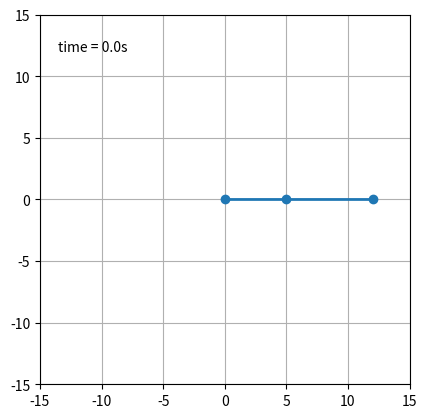
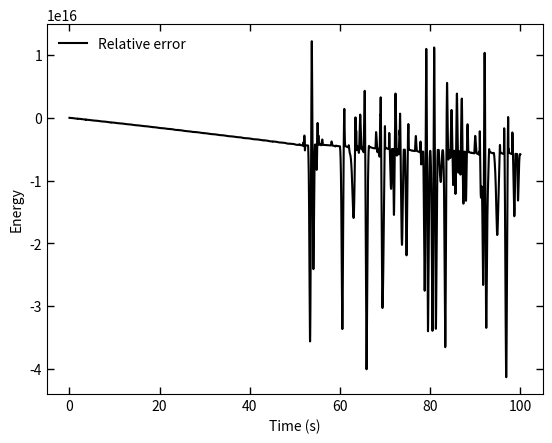

Source code (Python) for these figures, in order:
import math as ma
import numpy as np
import pandas as pd
import matplotlib.pyplot as plt
import matplotlib.animation as animation
import scipy.constants as const
"""
Define constants, masses, lengths, grav. acc., time step, initial time.
"""
m1=1; m2=1; l1=5; l2=7; g=const.g; dt=0.001; t=0
"""
Define initial values, position and momentum. (Position in this case is angle)
"""
q11=ma.pi/2; q21=ma.pi/2; p11=0; p21=0; q1half=q11; q2half=q21
p1half=p11; p2half=p21
"""
Array to store values to then place in the pandas dataframe.
"""
data = []; posxvals1 = []; posyvals1 = []; posxvals2 = []; posyvals2 = []
"""
Define the Hamiltonian of the system and its partial derivatives.
Calculate the initial Hamiltonian value of the system.
"""
def h1(x, y, z, u):
    a=z * u * ma.sin(x - y)
    b=l1 * l2 * (m1 + m2 * ma.sin(x - y) ** 2)
    return a / b

def h2(x, y, z, u):
    a=2*m2 * l1 * l2 * z * u * ma.cos(x - y)
    b=(m1 + m2) * l1**2 * u**2
    c=m2 * (l2**2) * (z**2)
    d=(2 * (l1**2) * (l2**2) * ((m1 + m2 * (ma.sin(x - y)**2))**2))
    return (c+b-a)/d

def derivative_double_pend(x, y, z, u):
    a = l2**2 * m2 * z**2 + l1**2 * (m1 + m2)*u**2 - 2*m2*l1*l2*abs(z)*abs(u)*ma.cos(x-y)
    b = 2*l1**2 * l2**2 * m2 *(m1 + m2*(ma.sin(x-y)**2))
    c = (m1+m2)*g*l1*ma.cos(x)
    d = m2*g*l2*ma.cos(y)
    ham = (a/b) - c - d
    a1 = (-m1 - m2) * g * l1 * ma.sin(x)
    b1 = h1(x, y, z, u)
    c1 = h2(x, y, z, u) * ma.sin(2 * (x - y))
    dhdq1 = -(a1-b1+c1)
    a2 = l2 * z - l1 * u * ma.cos(x - y)
    b2 = (l1 ** 2) * l2 * (m1 + m2 * ma.sin(x - y) ** 2)
    dhdp1 = a2/b2
    a3 = -m2 * g * l2 * ma.sin(y)
    b3 = h1(x, y, z, u)
    c3 = h2(x, y, z, u) * ma.sin(2 * (x - y))
    dhdq2 = -(a3+b3-c3)
    a4 = (-m2 * l2 * z * ma.cos(x - y) + (m1 + m2) * l1 * u)
    b4 = m2 * l1 * (l2 ** 2) * (m1 + m2 * (ma.sin(x - y) ** 2))
    dhdp2 = a4/b4
    return ham, dhdq1, dhdq2, dhdp1, dhdp2
initial = derivative_double_pend(q11, q21, p11, p21)[0]
"""
Loop to iterate over the scheme for a chosen period of time.
"""
while t < 100:
    """
    Scheme one, equation (25) from the paper.
    """
    q1n1 = q11 + derivative_double_pend(q1half, q2half, p1half, p2half)[3] * dt * 2
    q2n1 = q21 + derivative_double_pend(q1half, q2half, p1half, p2half)[4] * dt * 2
    p1n1 = p11 - derivative_double_pend(q1half, q2half, p1half, p2half)[1] * dt * 2
    p2n1 = p21 - derivative_double_pend(q1half, q2half, p1half, p2half)[2] * dt * 2
    q1n1n = q1half + derivative_double_pend(q1n1, q2n1, p1n1, p2n1)[3] * dt * 2
    q2n1n = q2half + derivative_double_pend(q1n1, q2n1, p1n1, p2n1)[4] * dt * 2
    p1n1n = p1half - derivative_double_pend(q1n1, q2n1, p1n1, p2n1)[1] * dt * 2
    p2n1n = p2half - derivative_double_pend(q1n1, q2n1, p1n1, p2n1)[2] * dt * 2
    q11 = q1half; q21 = q2half; p11 = p1half; p21 = p2half
    q1half = q1n1n; q2half = q2n1n; p1half = p1n1n; p2half = p2n1n
    """
    Update time and calculate values needed for plotting or animating.
    Store these values in the data array.
    """
    t += dt
    posx1 = l1 * ma.sin(q1n1n)
    posy1 = -l1 * ma.cos(q1n1n)
    posx2 = posx1 + l2 * ma.sin(q2n1n)
    posy2 = posy1 - l2 * ma.cos(q2n1n)
    posxvals1.append(posx1)
    posyvals1.append(posy1)
    posxvals2.append(posx2)
    posyvals2.append(posy2)
    E = derivative_double_pend(q1n1n, q2n1n, p1n1n, p2n1n)[0]
    error = (E - initial) / initial
    data.append([t, q1n1n, q2n1n, p1n1n, p2n1n, posx1, posx2, posy1, posy2, error])
"""
Build a dataframe with the values calculated
"""
df = pd.DataFrame(data, columns = ['Time', 'Position1', 'Position2', 'Momentum1', 'Momentum2',
                                        'X-coord1', 'X-coord2', 'Y-coord1','Y-coord2', 'Error'])
"""
Animate the pendulum. The animation is super slow for some reason, changing 
the interval to be lower does nothing, can't figure it out
"""
def init():
    line.set_data([], [])
    time_text.set_text('')
    return line, time_text

fig = plt.figure(1)
ax = fig.add_subplot(111, autoscale_on=False, xlim=(-15, 15), ylim=(-15, 15))
ax.set_aspect('equal')
ax.grid()

line, = ax.plot([], [], 'o-', lw=2)
time_template = 'time = %.1fs'
time_text = ax.text(0.05, 0.9, '', transform=ax.transAxes)

def animate(i):
    thisx = [0, posxvals1[i], posxvals2[i]]
    thisy = [0, posyvals1[i], posyvals2[i]]
    line.set_data(thisx, thisy)
    time_text.set_text(time_template % (i*dt))
    return line, time_text

ani = animation.FuncAnimation(fig, animate,
                              interval=1, blit=True)
"""
Plot the error against time for scheme 1 being tested on the double pendulum.
"""
fig2 = plt.figure(2)
plt.plot(df['Time'], df['Error'], '-', color="black", markersize=1, label="Relative error")
plt.xlabel('Time (s)')
plt.tick_params(bottom=True, top=True, left=True, right=True)
plt.ylabel('Energy')
plt.tick_params(axis="x", direction="in", length=5, width=1)
plt.tick_params(axis="y", direction="in", length=5, width=1)
plt.legend(loc='upper left', frameon=False)
fig2.show()
